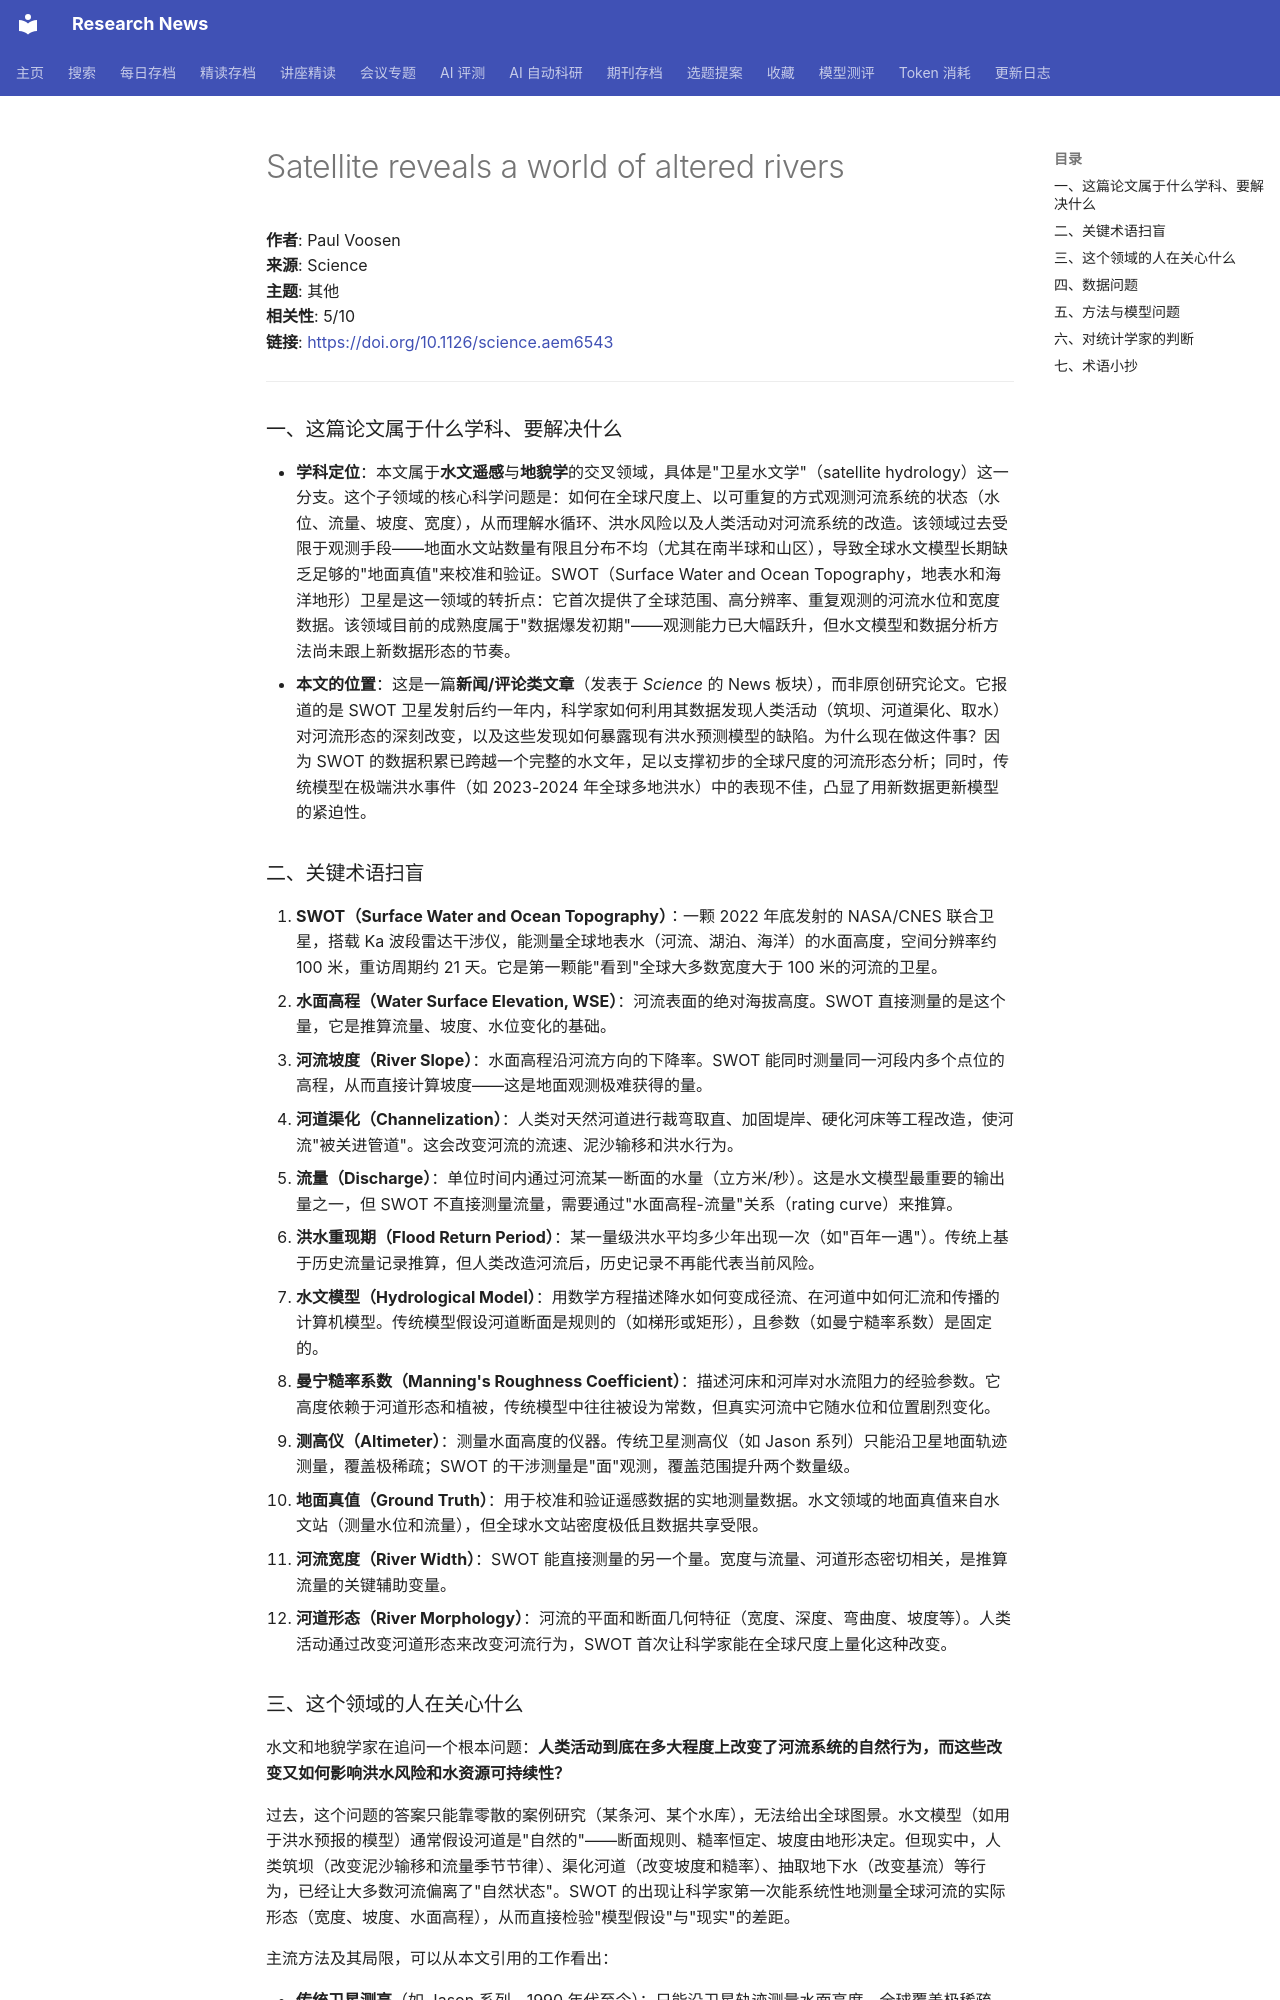

repository: cxy0714/research-news · page: deep_reads/2026-10-16-10.1126_science.aem6543/index.html · generator: mkdocs

# Satellite reveals a world of altered rivers

**作者**: Paul Voosen  
**来源**: Science  
**主题**: 其他  
**相关性**: 5/10  
**链接**: <https://doi.org/10.1126/science.aem6543>

---

### 一、这篇论文属于什么学科、要解决什么

- **学科定位**：本文属于**水文遥感**与**地貌学**的交叉领域，具体是"卫星水文学"（satellite hydrology）这一分支。这个子领域的核心科学问题是：如何在全球尺度上、以可重复的方式观测河流系统的状态（水位、流量、坡度、宽度），从而理解水循环、洪水风险以及人类活动对河流系统的改造。该领域过去受限于观测手段——地面水文站数量有限且分布不均（尤其在南半球和山区），导致全球水文模型长期缺乏足够的"地面真值"来校准和验证。SWOT（Surface Water and Ocean Topography，地表水和海洋地形）卫星是这一领域的转折点：它首次提供了全球范围、高分辨率、重复观测的河流水位和宽度数据。该领域目前的成熟度属于"数据爆发初期"——观测能力已大幅跃升，但水文模型和数据分析方法尚未跟上新数据形态的节奏。
- **本文的位置**：这是一篇**新闻/评论类文章**（发表于 *Science* 的 News 板块），而非原创研究论文。它报道的是 SWOT 卫星发射后约一年内，科学家如何利用其数据发现人类活动（筑坝、河道渠化、取水）对河流形态的深刻改变，以及这些发现如何暴露现有洪水预测模型的缺陷。为什么现在做这件事？因为 SWOT 的数据积累已跨越一个完整的水文年，足以支撑初步的全球尺度的河流形态分析；同时，传统模型在极端洪水事件（如 2023-2024 年全球多地洪水）中的表现不佳，凸显了用新数据更新模型的紧迫性。

### 二、关键术语扫盲

1. **SWOT（Surface Water and Ocean Topography）**：一颗 2022 年底发射的 NASA/CNES 联合卫星，搭载 Ka 波段雷达干涉仪，能测量全球地表水（河流、湖泊、海洋）的水面高度，空间分辨率约 100 米，重访周期约 21 天。它是第一颗能"看到"全球大多数宽度大于 100 米的河流的卫星。
2. **水面高程（Water Surface Elevation, WSE）**：河流表面的绝对海拔高度。SWOT 直接测量的是这个量，它是推算流量、坡度、水位变化的基础。
3. **河流坡度（River Slope）**：水面高程沿河流方向的下降率。SWOT 能同时测量同一河段内多个点位的高程，从而直接计算坡度——这是地面观测极难获得的量。
4. **河道渠化（Channelization）**：人类对天然河道进行裁弯取直、加固堤岸、硬化河床等工程改造，使河流"被关进管道"。这会改变河流的流速、泥沙输移和洪水行为。
5. **流量（Discharge）**：单位时间内通过河流某一断面的水量（立方米/秒）。这是水文模型最重要的输出量之一，但 SWOT 不直接测量流量，需要通过"水面高程-流量"关系（rating curve）来推算。
6. **洪水重现期（Flood Return Period）**：某一量级洪水平均多少年出现一次（如"百年一遇"）。传统上基于历史流量记录推算，但人类改造河流后，历史记录不再能代表当前风险。
7. **水文模型（Hydrological Model）**：用数学方程描述降水如何变成径流、在河道中如何汇流和传播的计算机模型。传统模型假设河道断面是规则的（如梯形或矩形），且参数（如曼宁糙率系数）是固定的。
8. **曼宁糙率系数（Manning's Roughness Coefficient）**：描述河床和河岸对水流阻力的经验参数。它高度依赖于河道形态和植被，传统模型中往往被设为常数，但真实河流中它随水位和位置剧烈变化。
9. **测高仪（Altimeter）**：测量水面高度的仪器。传统卫星测高仪（如 Jason 系列）只能沿卫星地面轨迹测量，覆盖极稀疏；SWOT 的干涉测量是"面"观测，覆盖范围提升两个数量级。
10. **地面真值（Ground Truth）**：用于校准和验证遥感数据的实地测量数据。水文领域的地面真值来自水文站（测量水位和流量），但全球水文站密度极低且数据共享受限。
11. **河流宽度（River Width）**：SWOT 能直接测量的另一个量。宽度与流量、河道形态密切相关，是推算流量的关键辅助变量。
12. **河道形态（River Morphology）**：河流的平面和断面几何特征（宽度、深度、弯曲度、坡度等）。人类活动通过改变河道形态来改变河流行为，SWOT 首次让科学家能在全球尺度上量化这种改变。
